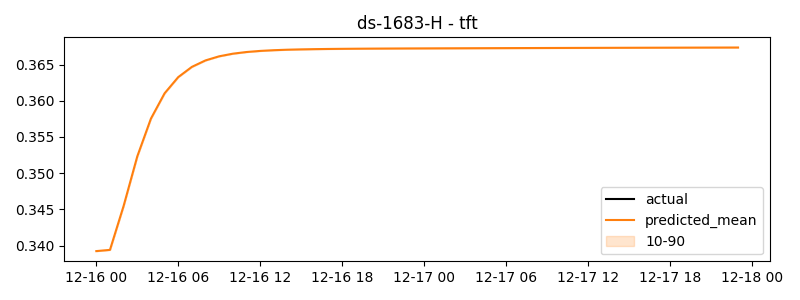

The data file committed next to this chart (first rows):
timestamp, actual, predicted
2024-12-16 00:00:00, 0.4248, 0.3393
2024-12-16 01:00:00, 0.3854, 0.3394
2024-12-16 02:00:00, 0.3865, 0.3455
2024-12-16 03:00:00, 0.394, 0.3523
2024-12-16 04:00:00, 0.412, 0.3575
2024-12-16 05:00:00, 0.393, 0.361
2024-12-16 06:00:00, 0.3151, 0.3633
2024-12-16 07:00:00, 0.3183, 0.3647
2024-12-16 08:00:00, 0.3578, 0.3656
2024-12-16 09:00:00, 0.3636, 0.3661
2024-12-16 10:00:00, 0.3379, 0.3665
2024-12-16 11:00:00, 0.2949, 0.3667
2024-12-16 12:00:00, 0.3217, 0.3669
2024-12-16 13:00:00, 0.3202, 0.367
2024-12-16 14:00:00, 0.3148, 0.367
2024-12-16 15:00:00, 0.2677, 0.3671
2024-12-16 16:00:00, 0.2585, 0.3671
2024-12-16 17:00:00, 0.222, 0.3671
2024-12-16 18:00:00, 0.2655, 0.3672
2024-12-16 19:00:00, 0.4091, 0.3672
2024-12-16 20:00:00, 0.3333, 0.3672
2024-12-16 21:00:00, 0.2819, 0.3672
2024-12-16 22:00:00, 0.2406, 0.3672
2024-12-16 23:00:00, 0.3123, 0.3672
2024-12-17 00:00:00, 0.3891, 0.3672
2024-12-17 01:00:00, 0.3915, 0.3672
2024-12-17 02:00:00, 0.3477, 0.3672
2024-12-17 03:00:00, 0.3538, 0.3672
2024-12-17 04:00:00, 0.3853, 0.3673
2024-12-17 05:00:00, 0.4179, 0.3673
2024-12-17 06:00:00, 0.3337, 0.3673
2024-12-17 07:00:00, 0.3664, 0.3673
2024-12-17 08:00:00, 0.3904, 0.3673
2024-12-17 09:00:00, 0.492, 0.3673
2024-12-17 10:00:00, 0.4829, 0.3673
2024-12-17 11:00:00, 0.4625, 0.3673
2024-12-17 12:00:00, 0.3855, 0.3673
2024-12-17 13:00:00, 0.3228, 0.3673
2024-12-17 14:00:00, 0.361, 0.3673
2024-12-17 15:00:00, 0.3844, 0.3673
2024-12-17 16:00:00, 0.4023, 0.3673
2024-12-17 17:00:00, 0.32, 0.3673
2024-12-17 18:00:00, 0.3627, 0.3673
2024-12-17 19:00:00, 0.3194, 0.3673
2024-12-17 20:00:00, 0.3018, 0.3673
2024-12-17 21:00:00, 0.2983, 0.3673
2024-12-17 22:00:00, 0.3181, 0.3673
2024-12-17 23:00:00, 0.2903, 0.3673
